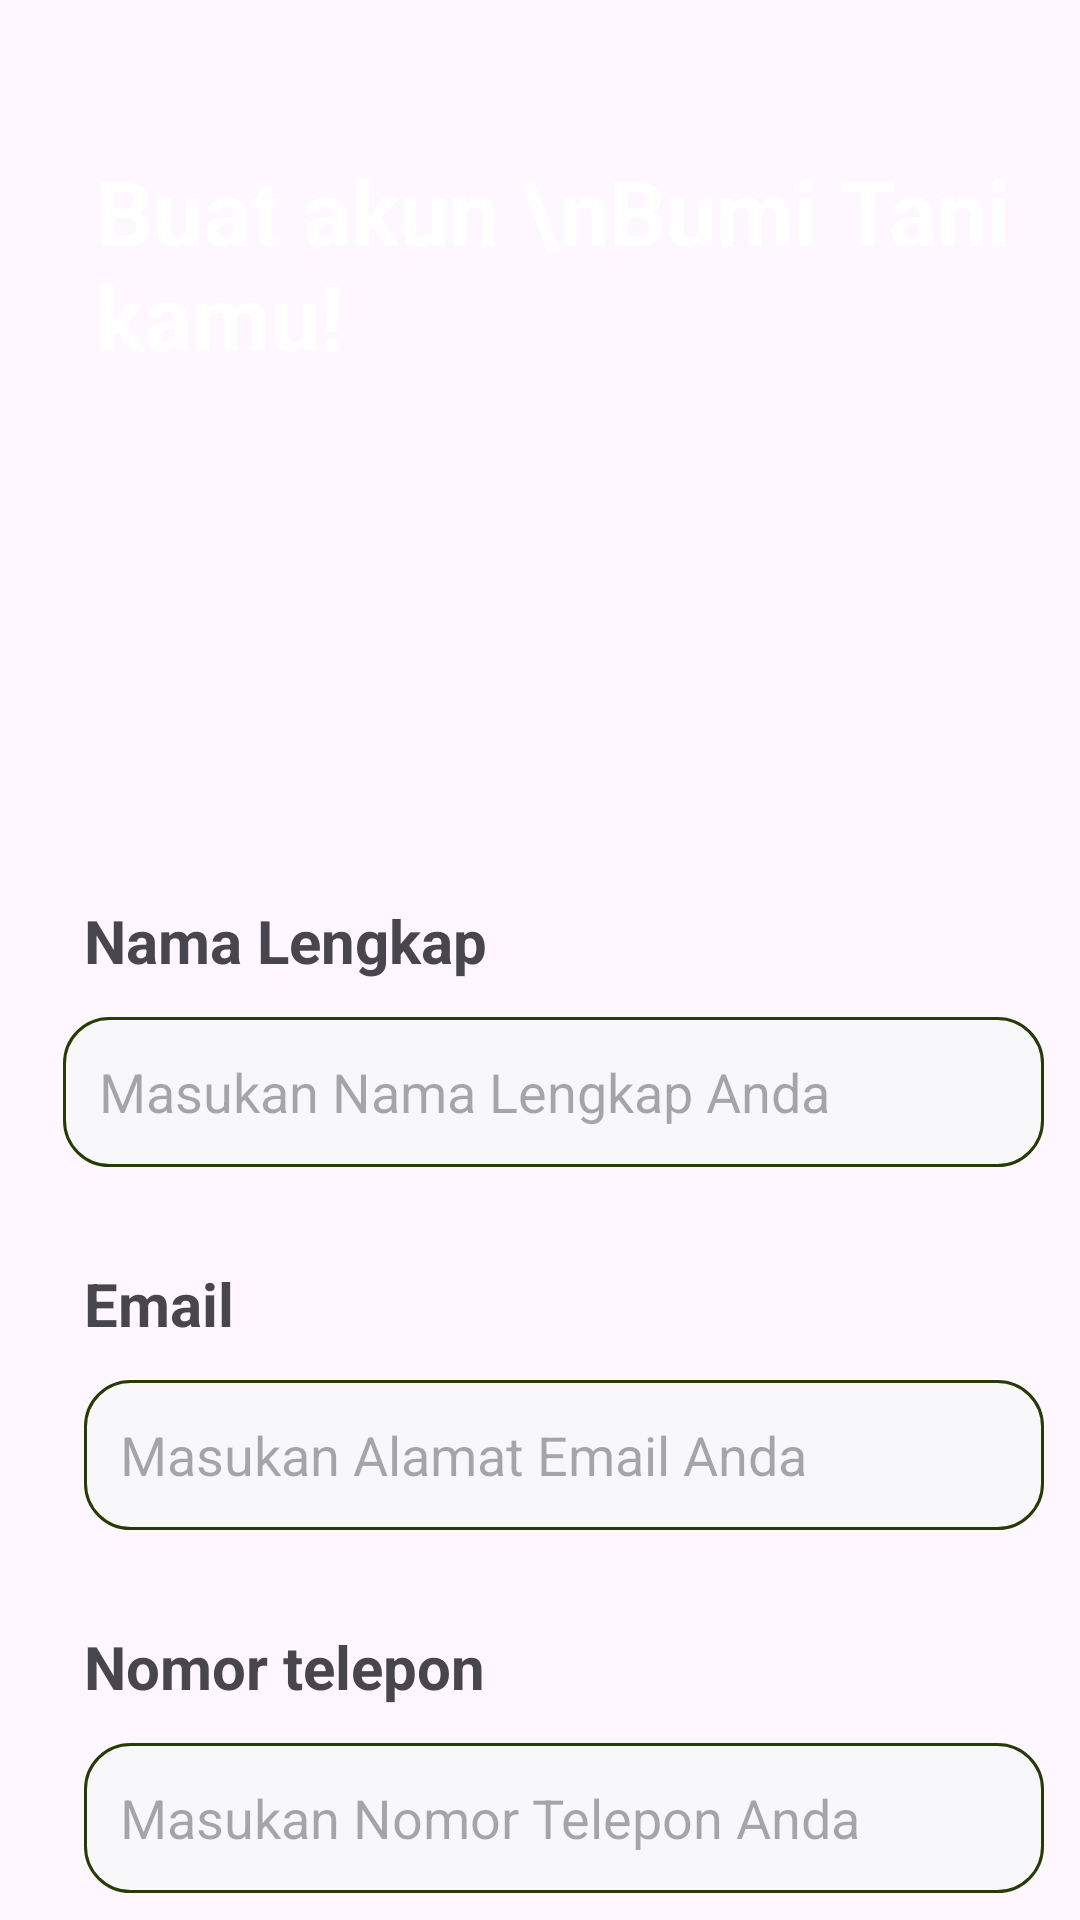

Android layout source for this screen:
<!-- AndroidManifest.xml: application theme Theme.BumiTani -->
<!-- res/layout/activity_sign_up.xml -->
<?xml version="1.0" encoding="utf-8"?>
<androidx.constraintlayout.widget.ConstraintLayout xmlns:android="http://schemas.android.com/apk/res/android"
    xmlns:app="http://schemas.android.com/apk/res-auto"
    xmlns:tools="http://schemas.android.com/tools"
    android:id="@+id/main"
    android:layout_width="match_parent"
    android:layout_height="match_parent"
    tools:context=".SignUpActivity">

    <ImageView
        android:id="@+id/imagebg1"
        android:layout_width="wrap_content"
        android:layout_height="wrap_content"
        android:scaleType="centerCrop"
        app:layout_constraintEnd_toEndOf="parent"
        app:layout_constraintHorizontal_bias="0.0"
        app:layout_constraintStart_toStartOf="parent"
        app:layout_constraintTop_toTopOf="parent"
        app:srcCompat="@drawable/top_background" />

    <TextView
        android:id="@id/textView4"
        android:layout_width="wrap_content"
        android:layout_height="wrap_content"
        android:text="Buat akun \nBumi Tani kamu!"
        android:layout_marginStart="32dp"
        android:layout_marginTop="50dp"
        android:textColor="#FFFFFF"
        android:textSize="30sp"
        android:textStyle="bold"
        tools:ignore="HardcodedText,MissingConstraints"
        app:layout_constraintStart_toStartOf="parent"
        app:layout_constraintTop_toTopOf="parent"/>

    <LinearLayout
        android:layout_width="match_parent"
        android:layout_height="wrap_content"
        android:layout_marginStart="16dp"
        android:layout_marginTop="300dp"
        android:orientation="vertical"
        app:layout_constraintBottom_toBottomOf="parent"

        app:layout_constraintStart_toStartOf="parent"
        app:layout_constraintTop_toTopOf="@+id/imagebg1"
        app:layout_constraintVertical_bias="0.0">


        <TextView
            android:id="@+id/textViewNamaLengkap"
            android:layout_width="match_parent"
            android:layout_height="wrap_content"
            android:layout_marginStart="12dp"
            android:text="Nama Lengkap "

            android:textSize="20sp"
            android:textStyle="bold" />


        <EditText
            android:id="@+id/editTextMasukanNamaLengkap"
            android:layout_width="match_parent"
            android:layout_height="50dp"
            android:layout_marginStart="5dp"
            android:layout_marginTop="12dp"
            android:layout_marginEnd="12dp"
            android:background="@drawable/edittext_background"
            android:ems="10"
            android:hint="Masukan Nama Lengkap Anda"
            android:inputType="textPersonName"
            android:padding="12dp"
            android:textColor="#CBC6C6"
            android:textSize="18sp" />


        <TextView
            android:id="@+id/textViewEmail"
            android:layout_width="match_parent"
            android:layout_height="wrap_content"
            android:layout_marginStart="12dp"
            android:layout_marginTop="32dp"
            android:text="Email"
            android:textSize="20sp"
            android:textStyle="bold" />

        <EditText
            android:id="@+id/editTextMasukanEmail"
            android:layout_width="match_parent"
            android:layout_height="50dp"
            android:layout_marginStart="12dp"
            android:layout_marginTop="12dp"
            android:layout_marginEnd="12dp"
            android:background="@drawable/edittext_background"
            android:ems="10"
            android:hint="Masukan Alamat Email Anda"
            android:inputType="textEmailAddress"
            android:padding="12dp"
            android:textColor="#CBC6C6"
            android:textSize="18sp" />

        <TextView
            android:id="@+id/textVieNomorTelepon"
            android:layout_width="match_parent"
            android:layout_height="wrap_content"
            android:layout_marginStart="12dp"
            android:layout_marginTop="32dp"
            android:text="Nomor telepon "
            android:textSize="20sp"
            android:textStyle="bold" />

        <EditText
            android:id="@+id/editTextMasukanTelepon"
            android:layout_width="match_parent"
            android:layout_height="50dp"
            android:layout_marginStart="12dp"
            android:layout_marginTop="12dp"
            android:layout_marginEnd="12dp"
            android:background="@drawable/edittext_background"
            android:ems="10"
            android:hint="Masukan Nomor Telepon Anda"
            android:inputType="number"
            android:padding="12dp"
            android:textColor="#CBC6C6"
            android:textSize="18sp" />

        <TextView
            android:id="@+id/textViewPassword"
            android:layout_width="match_parent"
            android:layout_height="wrap_content"
            android:layout_marginStart="12dp"
            android:layout_marginTop="32dp"
            android:text="Buat Kata sandi"
            android:textSize="20sp"
            android:textStyle="bold" />

        <EditText
            android:id="@+id/editTextPassword"
            android:layout_width="match_parent"
            android:layout_height="50dp"
            android:layout_marginStart="12dp"
            android:layout_marginTop="12dp"
            android:layout_marginEnd="12dp"
            android:background="@drawable/edittext_background"
            android:ems="10"
            android:hint="Buat Kata sandi "
            android:inputType="textPassword"
            android:padding="12dp"
            android:textColor="#CBC6C6"
            android:textSize="18sp" />

        <TextView
            android:id="@+id/textViewRePassword"
            android:layout_width="match_parent"
            android:layout_height="wrap_content"
            android:layout_marginStart="12dp"
            android:layout_marginTop="32dp"
            android:text="Konfirmasi Password"
            android:textSize="20sp"
            android:textStyle="bold" />

        <EditText
            android:id="@+id/editTextRePassword"
            android:layout_width="match_parent"
            android:layout_height="50dp"
            android:layout_marginStart="12dp"
            android:layout_marginTop="12dp"
            android:layout_marginEnd="12dp"
            android:background="@drawable/edittext_background"
            android:ems="10"
            android:hint="Masukan Kembali Password Anda"
            android:inputType="textPassword"
            android:padding="12dp"
            android:textColor="#CBC6C6"
            android:textSize="18sp" />


        <Button
            android:id="@+id/buttonDaftar"
            android:layout_width="match_parent"
            android:layout_height="50dp"
            android:layout_marginTop="32dp"
            android:text="Daftar" />
    </LinearLayout>


</androidx.constraintlayout.widget.ConstraintLayout>
<!-- resources referenced by this layout -->
<resources>
  <!-- drawable edittext_background (drawable) -->
  <?xml version="1.0" encoding="utf-8"?>
  <selector xmlns:android="http://schemas.android.com/apk/res/android">
  <item>
      <shape android:shape="rectangle">
          <solid android:color="#F8F8FB"/>
          <corners android:radius="15dp"/>
          <stroke android:color="@color/darkGreen" android:width="1dp"/>
  
      </shape>
  </item>
  </selector>
  <style name="Theme.BumiTani" parent="Base.Theme.BumiTani" />
  <color name="darkGreen">#ff263B06</color>
  <style name="Base.Theme.BumiTani" parent="Theme.Material3.DayNight.NoActionBar">
          
          
      </style>
</resources>
